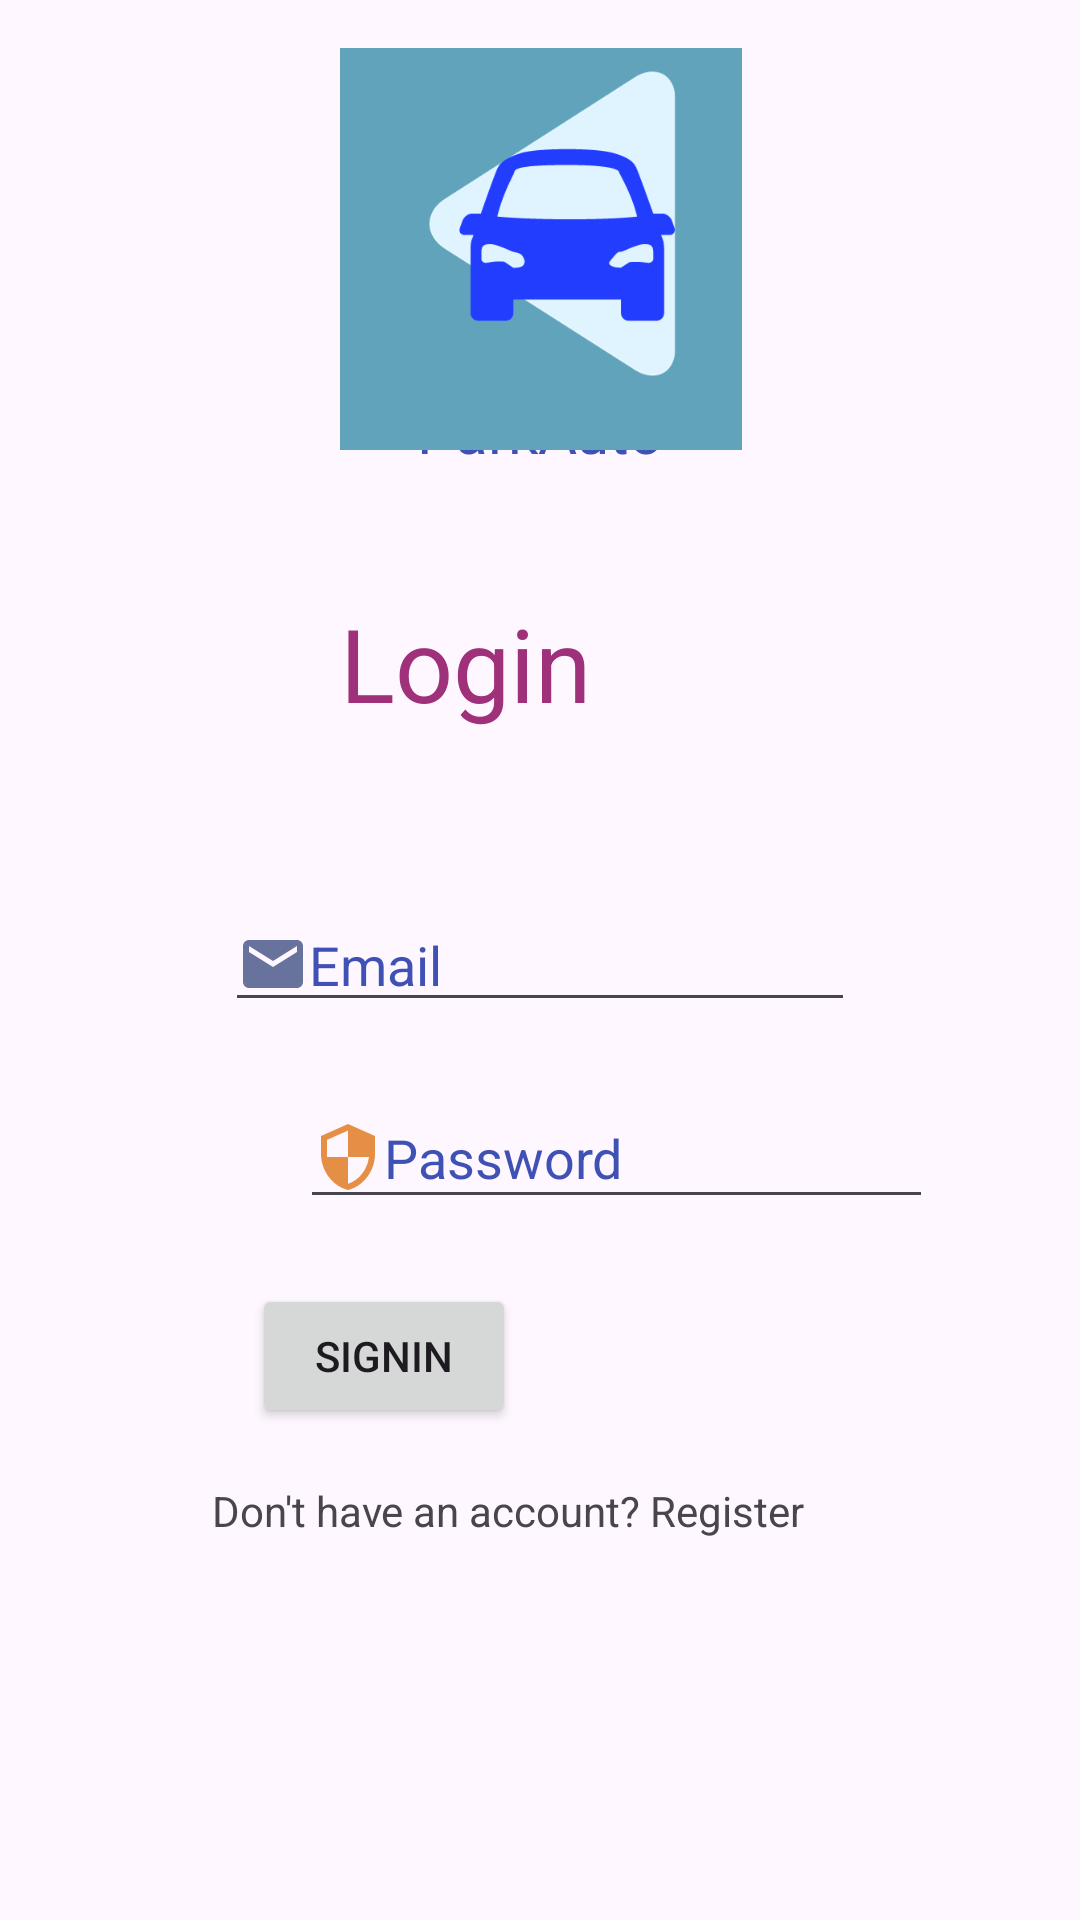

The Android layout XML behind this screen, and the referenced resources:
<!-- AndroidManifest.xml: application theme Theme.ParkAuto -->
<!-- res/layout/activity_login.xml -->
<?xml version="1.0" encoding="utf-8"?>
<androidx.constraintlayout.widget.ConstraintLayout xmlns:android="http://schemas.android.com/apk/res/android"
    xmlns:app="http://schemas.android.com/apk/res-auto"
    xmlns:tools="http://schemas.android.com/tools"
    android:layout_width="match_parent"
    android:layout_height="match_parent"
    tools:context=".activity.LoginActivity">
    <TextView
        android:id="@+id/textView5"
        android:layout_width="132dp"
        android:layout_height="32dp"
        android:text="ParkAuto"
        android:textAlignment="center"
        android:textColor="#3F51B5"
        android:textColorLink="#3F51B5"
        android:textSize="20sp"
        app:layout_constraintBottom_toBottomOf="parent"
        app:layout_constraintEnd_toEndOf="parent"
        app:layout_constraintHorizontal_bias="0.498"
        app:layout_constraintStart_toStartOf="parent"
        app:layout_constraintTop_toTopOf="parent"
        app:layout_constraintVertical_bias="0.214"
        tools:ignore="MissingConstraints" />

    <TextView
        android:id="@+id/textView2"
        android:layout_width="135dp"
        android:layout_height="50dp"
        android:text="Login"
        android:textColor="#9F307A"
        android:textSize="34sp"
        app:layout_constraintBottom_toBottomOf="parent"
        app:layout_constraintEnd_toEndOf="parent"
        app:layout_constraintHorizontal_bias="0.503"
        app:layout_constraintStart_toStartOf="parent"
        app:layout_constraintTop_toTopOf="parent"
        app:layout_constraintVertical_bias="0.336" />

    <EditText
        android:id="@+id/etEmailAddress"
        android:layout_width="wrap_content"
        android:layout_height="wrap_content"
        android:drawableLeft="@drawable/ic_email"
        android:ems="10"
        android:hint="Email"
        android:inputType="textEmailAddress"
        android:textColor="#3F51B5"
        android:textColorHint="#3F51B5"
        app:layout_constraintBottom_toBottomOf="parent"
        app:layout_constraintEnd_toEndOf="parent"
        app:layout_constraintStart_toStartOf="parent"
        app:layout_constraintTop_toTopOf="parent"
        tools:ignore="MissingConstraints" />

    <EditText
        android:id="@+id/etPassword"
        android:layout_width="211dp"
        android:layout_height="44dp"
        android:layout_marginStart="100dp"
        android:drawableLeft="@drawable/ic_security"
        android:ems="10"
        android:hint="Password"
        android:inputType="textPassword"
        android:textColor="#3F51B5"
        android:textColorHint="#3F51B5"
        app:layout_constraintBottom_toBottomOf="parent"
        app:layout_constraintStart_toStartOf="parent"
        app:layout_constraintTop_toTopOf="parent"
        app:layout_constraintVertical_bias="0.608"
        tools:ignore="MissingConstraints" />

    <Button
        android:id="@+id/buttonLogin"
        android:layout_width="wrap_content"
        android:layout_height="wrap_content"
        android:text="SignIn"
        android:textColorHighlight="#9F307A"
        android:textColorLink="#673AB7"
        app:layout_constraintBottom_toBottomOf="parent"
        app:layout_constraintEnd_toEndOf="parent"
        app:layout_constraintHorizontal_bias="0.309"
        app:layout_constraintStart_toStartOf="parent"
        app:layout_constraintTop_toTopOf="parent"
        app:layout_constraintVertical_bias="0.723"
        tools:ignore="MissingConstraints" />

    <ImageView
        android:id="@+id/imageView3"
        android:layout_width="251dp"
        android:layout_height="134dp"
        android:layout_marginTop="16dp"
        app:layout_constraintEnd_toEndOf="parent"
        app:layout_constraintStart_toStartOf="parent"
        app:layout_constraintTop_toTopOf="parent"
        app:srcCompat="@drawable/parkautopic" />

    <TextView
        android:id="@+id/textViewSignup"
        android:layout_width="241dp"
        android:layout_height="47dp"
        android:text="Don't have an account? Register"
        app:layout_constraintBottom_toBottomOf="parent"
        app:layout_constraintEnd_toEndOf="parent"
        app:layout_constraintHorizontal_bias="0.594"
        app:layout_constraintStart_toStartOf="parent"
        app:layout_constraintTop_toTopOf="parent"
        app:layout_constraintVertical_bias="0.833" />


</androidx.constraintlayout.widget.ConstraintLayout>
<!-- resources referenced by this layout -->
<resources>
  <!-- drawable ic_email (drawable) -->
  <vector android:height="24dp" android:tint="#67729D"
      android:viewportHeight="24" android:viewportWidth="24"
      android:width="24dp" xmlns:android="http://schemas.android.com/apk/res/android">
      <path android:fillColor="@android:color/white" android:pathData="M20,4L4,4c-1.1,0 -1.99,0.9 -1.99,2L2,18c0,1.1 0.9,2 2,2h16c1.1,0 2,-0.9 2,-2L22,6c0,-1.1 -0.9,-2 -2,-2zM20,8l-8,5 -8,-5L4,6l8,5 8,-5v2z"/>
  </vector>
  <!-- drawable ic_security (drawable) -->
  <vector android:height="24dp" android:tint="#E48F45"
      android:viewportHeight="24" android:viewportWidth="24"
      android:width="24dp" xmlns:android="http://schemas.android.com/apk/res/android">
      <path android:fillColor="@android:color/white" android:pathData="M12,1L3,5v6c0,5.55 3.84,10.74 9,12 5.16,-1.26 9,-6.45 9,-12L21,5l-9,-4zM12,11.99h7c-0.53,4.12 -3.28,7.79 -7,8.94L12,12L5,12L5,6.3l7,-3.11v8.8z"/>
  </vector>
  <!-- drawable parkautopic: png bitmap (drawable, 16248 bytes) -->
  <style name="Theme.ParkAuto" parent="Base.Theme.ParkAuto" />
  <style name="Base.Theme.ParkAuto" parent="Theme.Material3.DayNight.NoActionBar">
          
          
      </style>
</resources>
